Photos from the image-classification dataset "LabVirtualPlant" in the GitHub repository jsjnrxx2001/LabVirtualPlant. Its 7 classes are: batol gourd healthy, cashew healthy, corn healthy, lemon healthy, papaya healthy, tomato healthy, zucchini healthy.

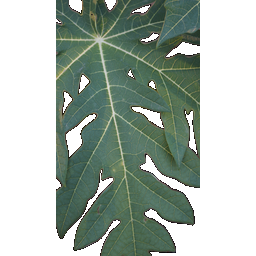
Label: papaya healthy

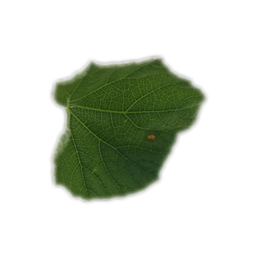
Label: batol gourd healthy

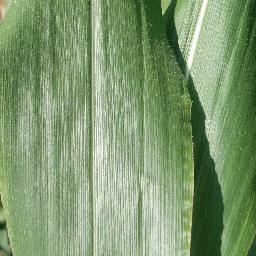
Label: corn healthy

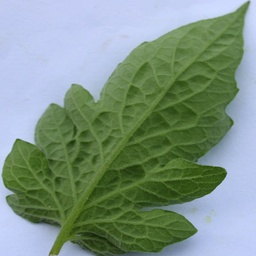
Label: tomato healthy

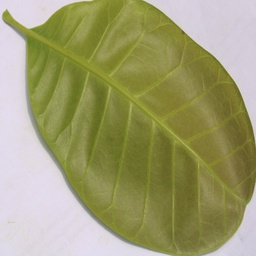
Label: cashew healthy

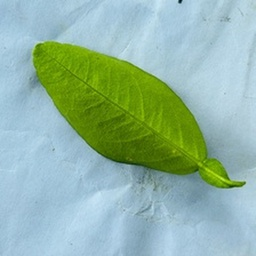
Label: lemon healthy
